The GitHub repository heenaharwani123-eng/Door_detection contains a labelled image folder "Door_detection" with 2 categories: empty, full. Examples follow, each with its label.

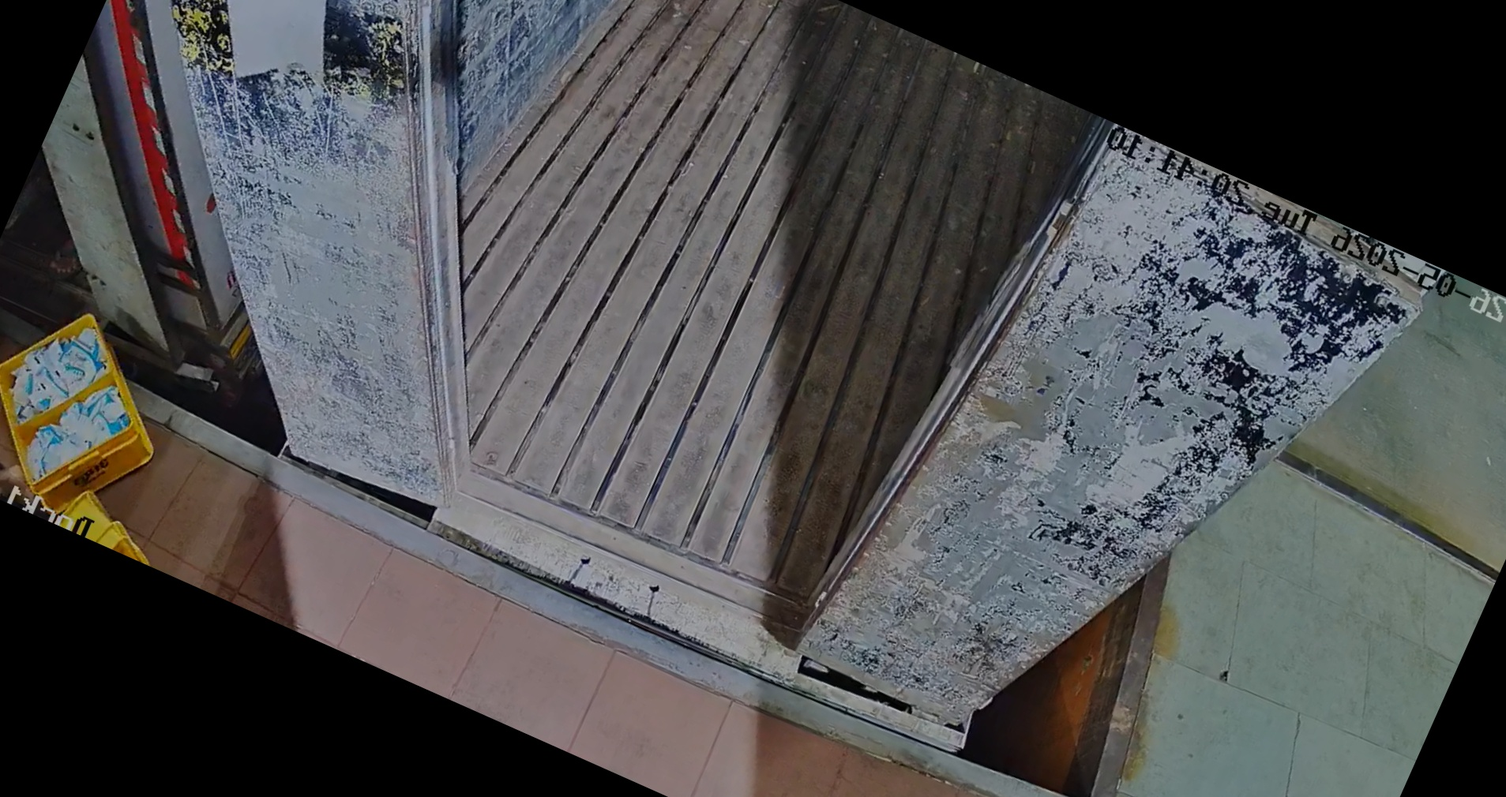
Label: empty

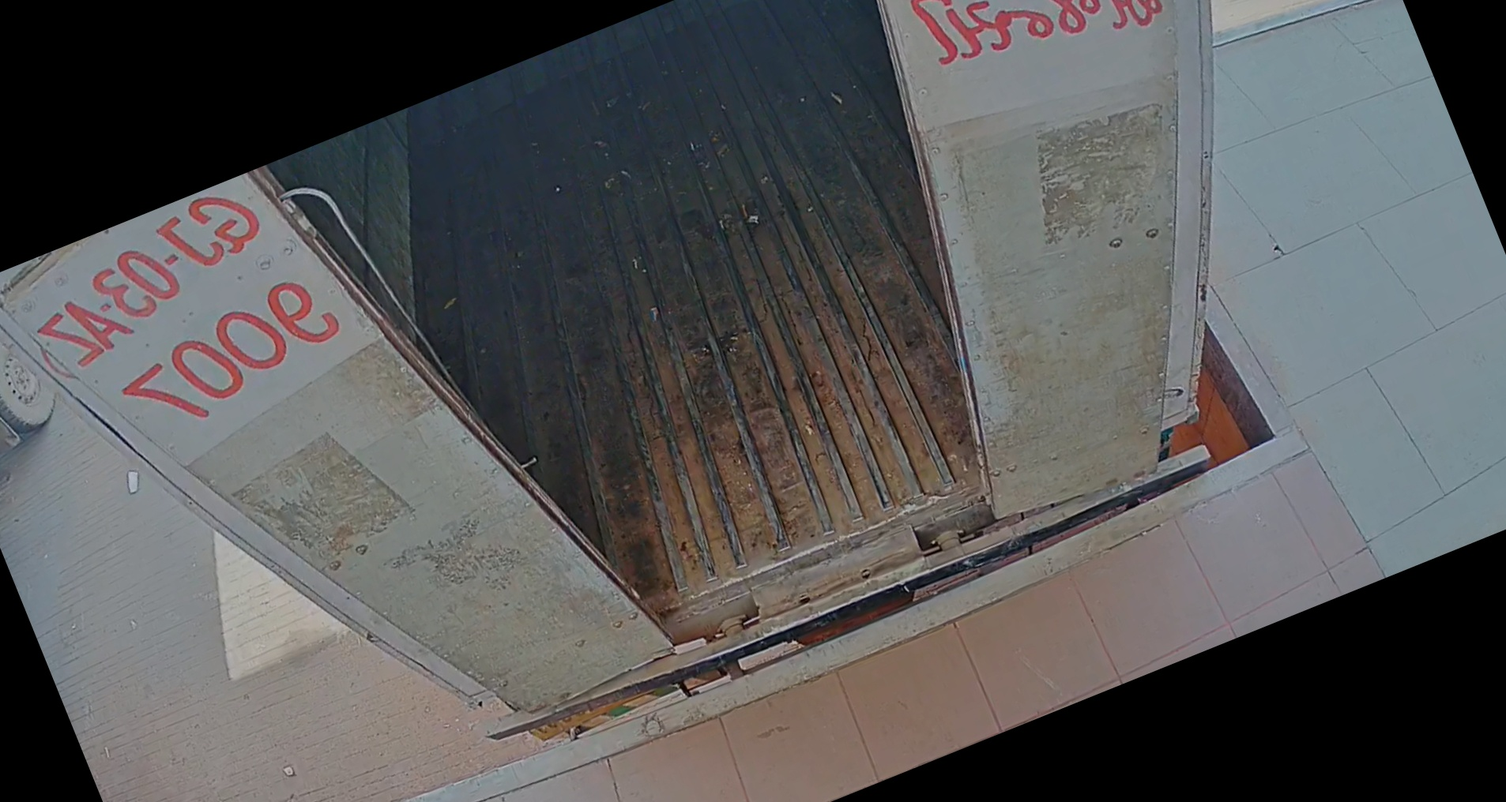
Label: empty

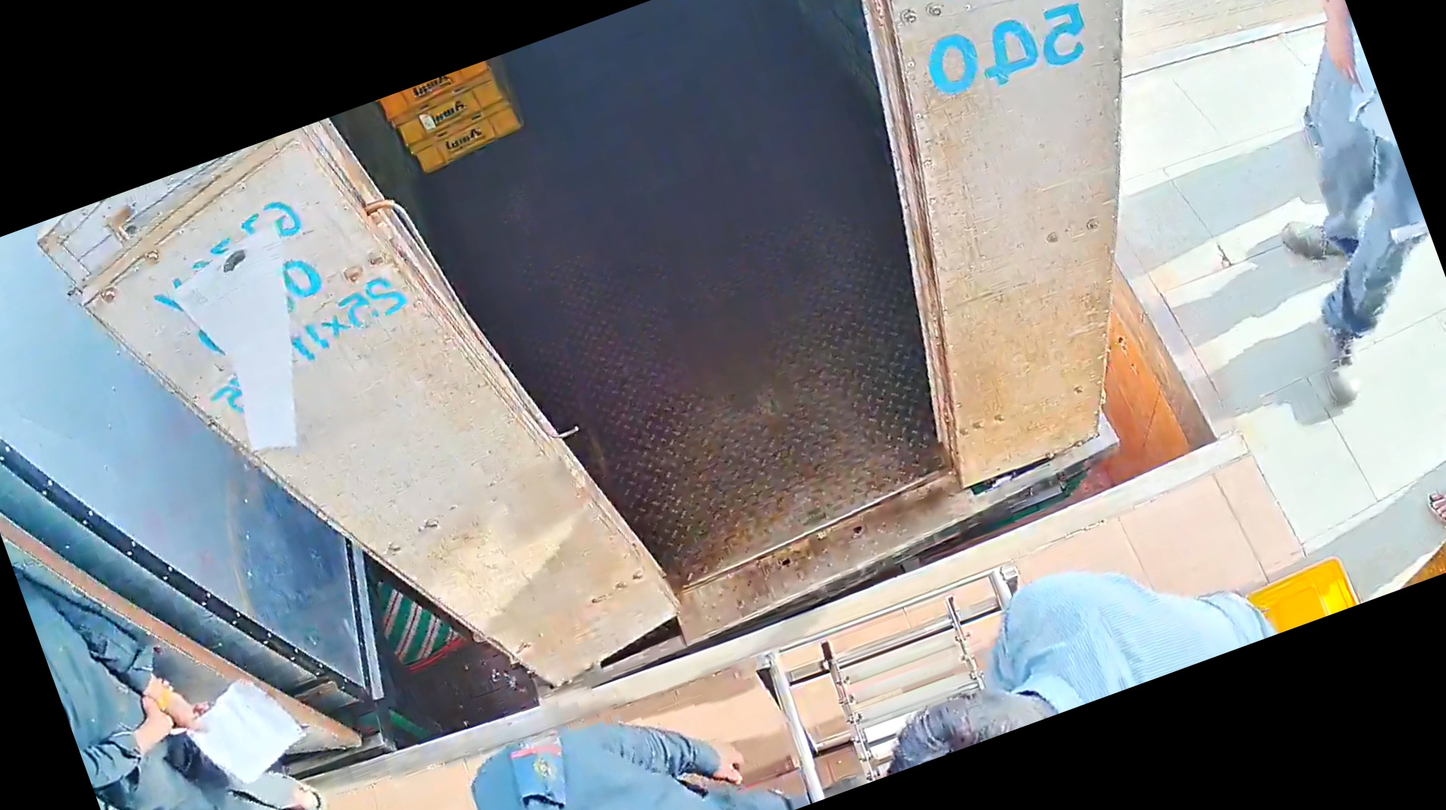
Label: empty

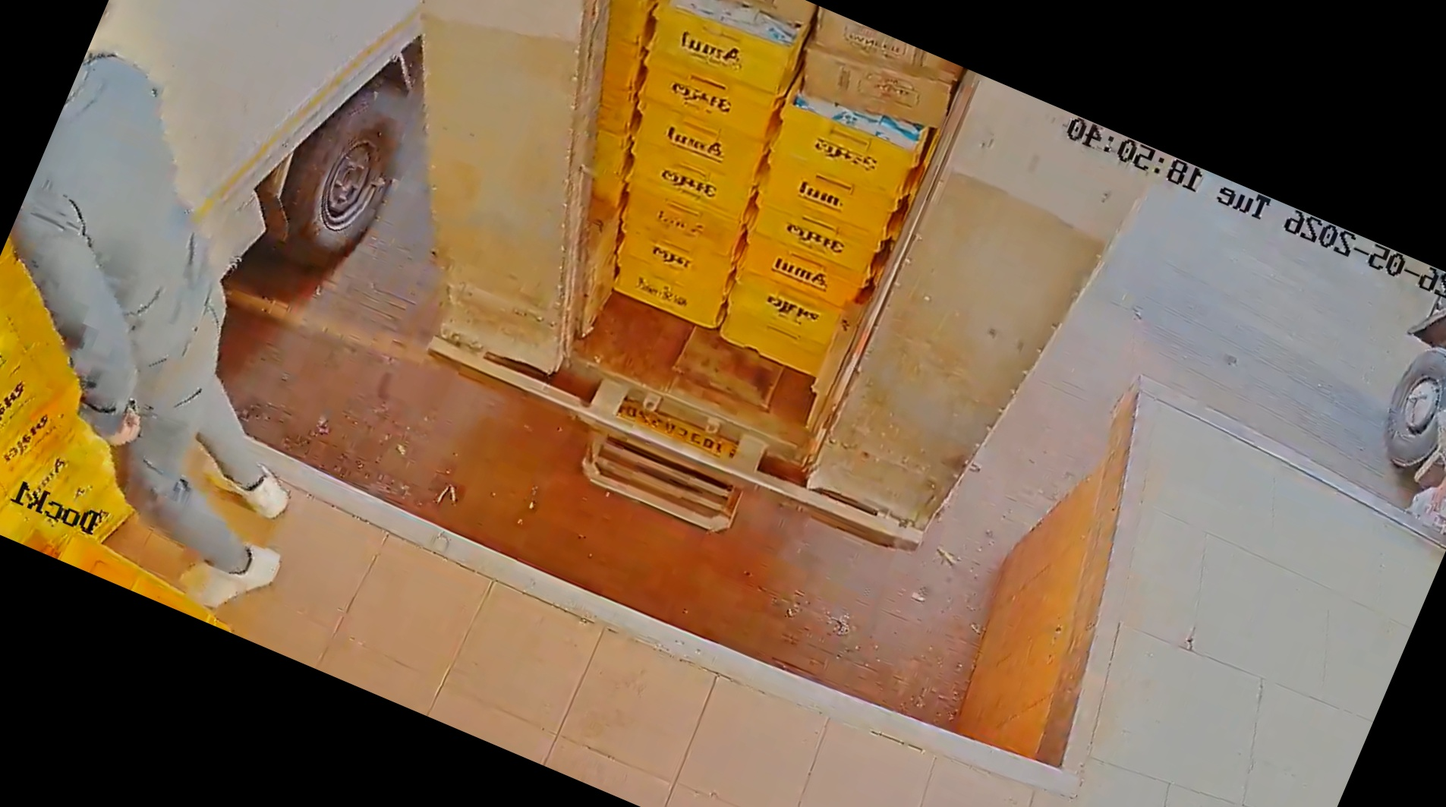
Label: full

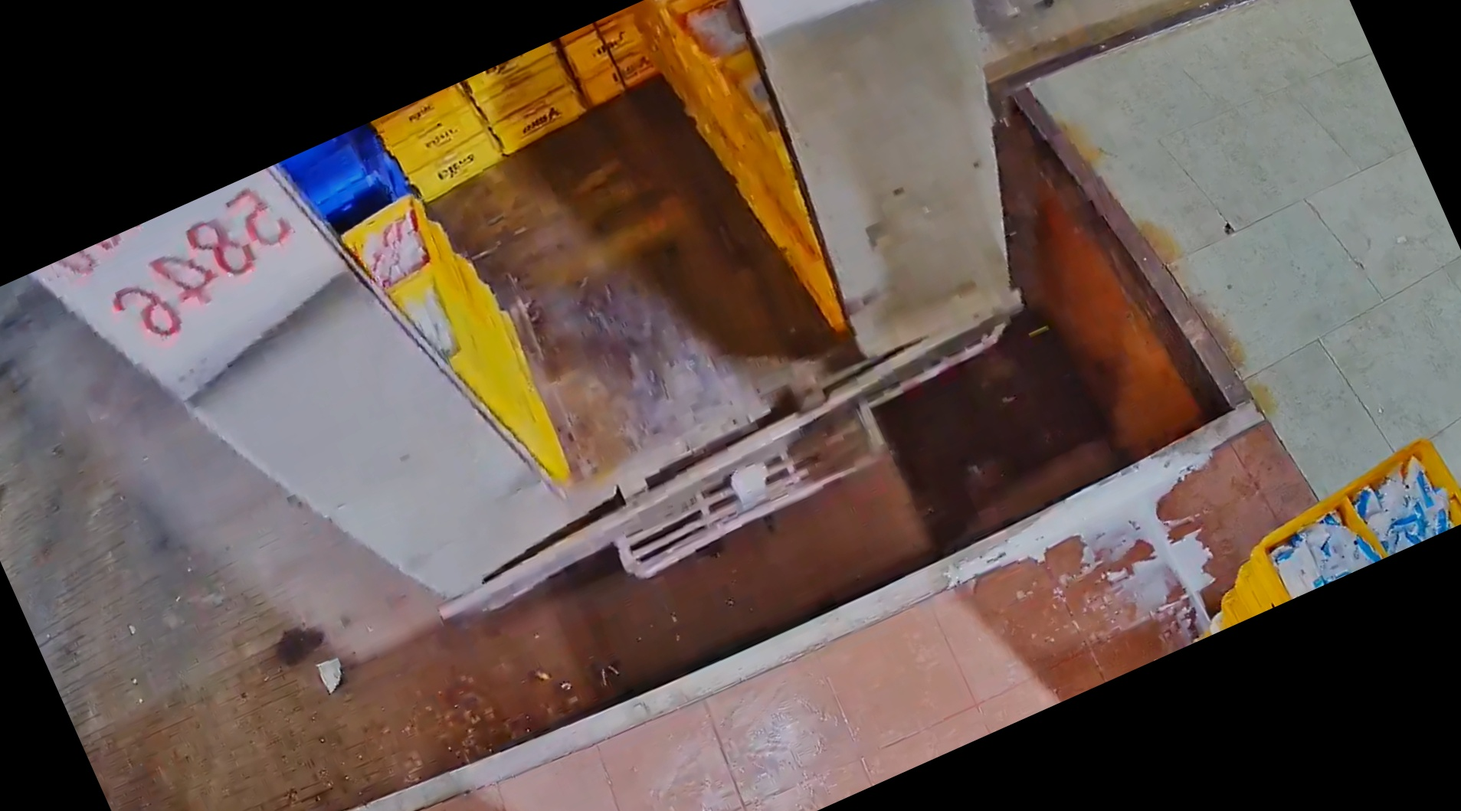
Label: full

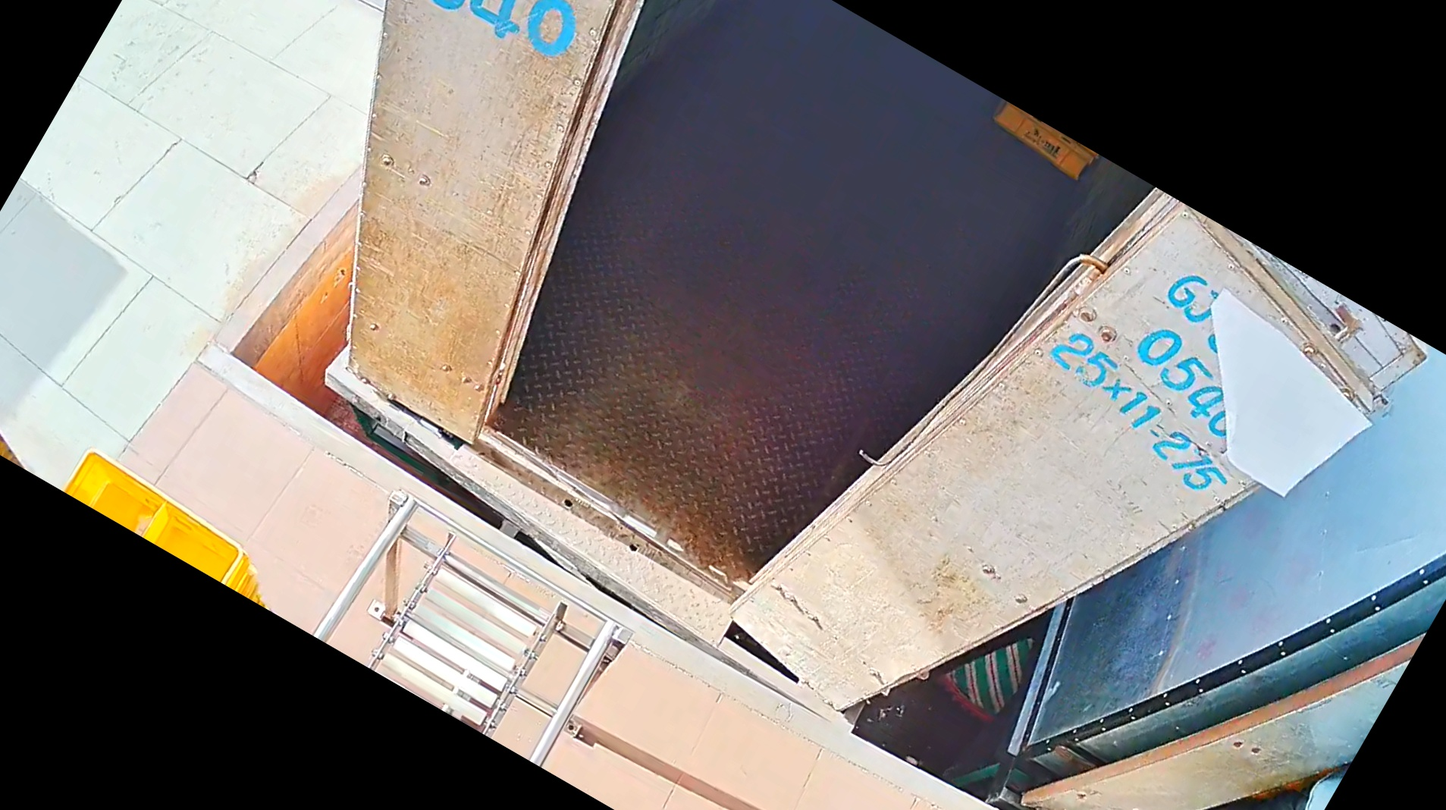
Label: empty
